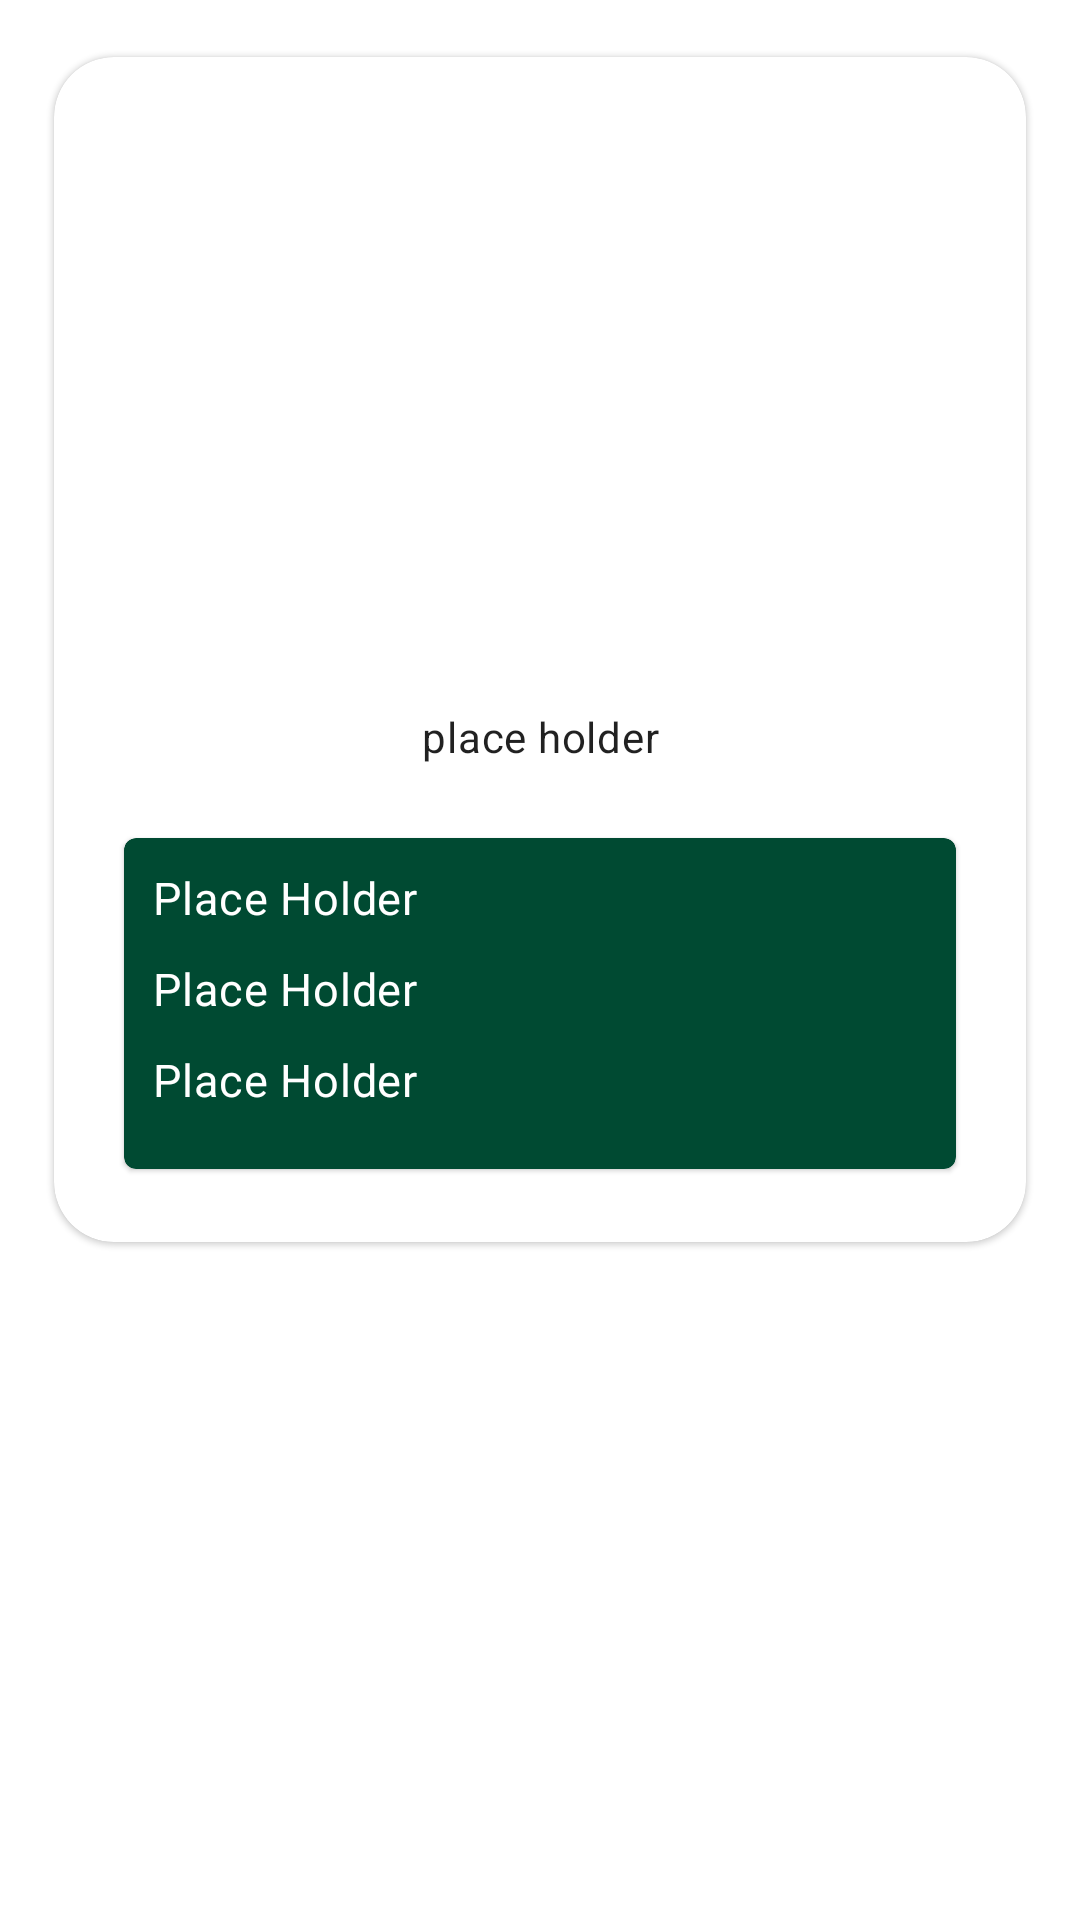

Layout XML and referenced resources for this Android screen:
<!-- AndroidManifest.xml: application theme Theme.SampleApplication -->
<!-- res/layout/fragment_people_detail.xml -->
<?xml version="1.0" encoding="utf-8"?>
<ScrollView xmlns:android="http://schemas.android.com/apk/res/android"
    xmlns:app="http://schemas.android.com/apk/res-auto"
    xmlns:tools="http://schemas.android.com/tools"
    android:layout_width="match_parent"
    android:layout_height="wrap_content">
<androidx.constraintlayout.widget.ConstraintLayout xmlns:android="http://schemas.android.com/apk/res/android"
    xmlns:app="http://schemas.android.com/apk/res-auto"
    xmlns:tools="http://schemas.android.com/tools"
    android:id="@+id/people_detail_root"
    android:layout_width="match_parent"
    android:layout_height="match_parent"
    android:padding="@dimen/screen_padding_small">

    <com.google.android.material.card.MaterialCardView
        android:layout_width="match_parent"
        android:layout_height="wrap_content"
        app:cardCornerRadius="@dimen/card_corner_radius_medium"
        app:layout_constraintLeft_toLeftOf="parent"
        app:layout_constraintRight_toRightOf="parent"
        app:layout_constraintTop_toTopOf="parent"
        app:cardMaxElevation="@dimen/card_elevation"
        app:cardUseCompatPadding="true"

        >

        <androidx.constraintlayout.widget.ConstraintLayout
            android:layout_width="match_parent"
            android:layout_height="match_parent"
            android:padding="@dimen/screen_padding_medium">


            <androidx.appcompat.widget.AppCompatImageView
                android:id="@+id/avatar"
                android:layout_width="@dimen/avatar_size_big"
                android:layout_height="@dimen/avatar_size_big"
                app:layout_constraintLeft_toLeftOf="parent"
                app:layout_constraintRight_toRightOf="parent"
                app:layout_constraintTop_toTopOf="parent" />

            <androidx.appcompat.widget.AppCompatTextView
                android:id="@+id/people_name"
                style="@style/TextAppearance.MaterialComponents.Headline6"
                android:layout_width="match_parent"
                android:layout_height="wrap_content"
                android:layout_marginTop="@dimen/margin_small"
                android:contentDescription="@string/label_list_name"
                android:gravity="center"
                app:layout_constraintLeft_toLeftOf="parent"

                app:layout_constraintRight_toRightOf="parent"
                app:layout_constraintTop_toBottomOf="@+id/avatar" />


            <TextView
                android:id="@+id/job_title"
                style="@style/TextAppearance.MaterialComponents.Body2"
                android:layout_width="match_parent"
                android:layout_height="match_parent"
                android:layout_marginTop="@dimen/margin_small"
                android:contentDescription="@string/label_job_title"
                android:gravity="center_horizontal"
                android:maxLines="2"
                android:text="place holder"
                app:layout_constraintLeft_toLeftOf="parent"
                app:layout_constraintRight_toRightOf="parent"
                app:layout_constraintTop_toBottomOf="@+id/people_name" />


            <com.google.android.material.card.MaterialCardView
                android:layout_width="match_parent"
                android:layout_height="wrap_content"
                app:cardBackgroundColor="?attr/colorSecondary"
                app:layout_constraintLeft_toLeftOf="parent"
                app:layout_constraintRight_toRightOf="parent"
                app:layout_constraintTop_toBottomOf="@+id/job_title"
                android:layout_marginTop="@dimen/margin_medium"
                app:cardMaxElevation="@dimen/card_elevation"
                app:cardUseCompatPadding="true"
                >

                <LinearLayout
                    android:layout_width="match_parent"
                    android:layout_height="wrap_content"
                    android:layout_gravity="top"
                    android:orientation="vertical"
                    android:padding="@dimen/screen_padding_small">

                    <androidx.appcompat.widget.AppCompatTextView
                        android:id="@+id/employee_id"
                        style="@style/CustomBody3"
                        android:layout_width="match_parent"
                        android:layout_height="wrap_content"
                        android:layout_marginBottom="@dimen/margin_small"
                        android:contentDescription="@string/label_emp_id"
                        android:text="Place Holder" />

                    <androidx.appcompat.widget.AppCompatTextView
                        android:id="@+id/email"
                        style="@style/CustomBody3"
                        android:layout_width="match_parent"
                        android:layout_height="wrap_content"
                        android:layout_marginBottom="@dimen/margin_small"
                        android:contentDescription="@string/label_email"
                        android:text="Place Holder" />

                    <androidx.appcompat.widget.AppCompatTextView
                        android:id="@+id/fav_color"
                        style="@style/CustomBody3"
                        android:layout_width="match_parent"
                        android:layout_height="wrap_content"
                        android:layout_marginBottom="@dimen/margin_small"
                        android:contentDescription="@string/label_fav_color"
                        android:text="Place Holder" />


                </LinearLayout>


            </com.google.android.material.card.MaterialCardView>


        </androidx.constraintlayout.widget.ConstraintLayout>


    </com.google.android.material.card.MaterialCardView>


</androidx.constraintlayout.widget.ConstraintLayout>
</ScrollView>
<!-- resources referenced by this layout -->
<resources>
  <dimen name="avatar_size_big">150dp</dimen>
  <dimen name="card_corner_radius_medium">20dp</dimen>
  <dimen name="card_elevation">2dp</dimen>
  <dimen name="margin_medium">20dp</dimen>
  <dimen name="margin_small">10dp</dimen>
  <dimen name="screen_padding_medium">20dp</dimen>
  <dimen name="screen_padding_small">10dp</dimen>
  <string name="label_email">Email address</string>
  <string name="label_emp_id">Employee id</string>
  <string name="label_fav_color">Favourite color</string>
  <string name="label_job_title">People\'s Job title</string>
  <string name="label_list_name">Name of people</string>
  <style name="CustomBody3" parent="TextAppearance.MaterialComponents.Body2">
          <item name="android:textSize">15sp</item>
          <item name="android:textColor">?attr/colorOnSecondary</item>
      </style>
  <style name="Theme.SampleApplication" parent="Theme.MaterialComponents.DayNight.DarkActionBar">
          <item name="windowActionBar">false</item>
          <item name="windowNoTitle">true</item>
          
          <item name="colorPrimary">@color/green_800</item>
          <item name="colorPrimaryVariant">@color/green_500</item>
          <item name="colorOnPrimary">@color/white</item>
          
          <item name="colorSecondary">@color/green_500</item>
          <item name="colorSecondaryVariant">@color/teal_700</item>
          <item name="colorOnSecondary">@color/white</item>
          
          <item name="android:statusBarColor" tools:targetApi="l">?attr/colorPrimaryVariant</item>
          
      </style>
  <color name="green_800">#80ffd6</color>
  <color name="green_500">#004a32</color>
  <color name="white">#FFFFFFFF</color>
  <color name="teal_700">#FF018786</color>
</resources>
